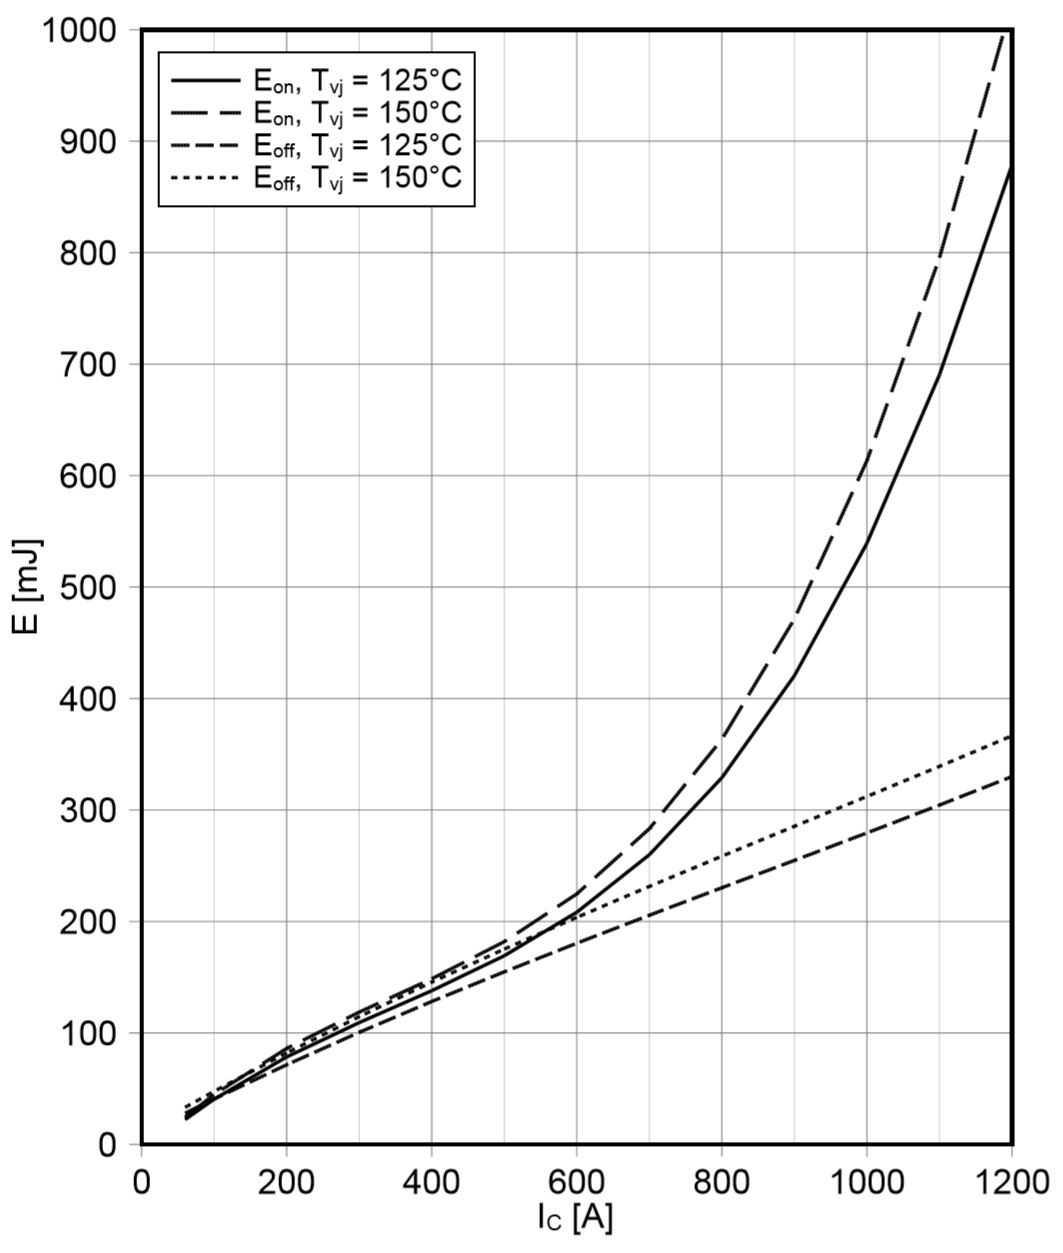

The table this chart was drawn from, first rows:
Line #1, , , Line #2, , , Line #3, , , Line #4, , 
6.337543E+01, 2.421525E+01, , 6.337543E+01, 2.869955E+01, , 6.750861E+01, 2.869955E+01, , 6.337543E+01, 3.497758E+01, 
1.005741E+02, 4.125561E+01, , 1.267509E+02, 5.560538E+01, , 1.295063E+02, 5.022422E+01, , 1.074627E+02, 5.022422E+01, 
1.570608E+02, 6.278027E+01, , 1.997704E+02, 8.609865E+01, , 1.928817E+02, 6.905830E+01, , 1.804822E+02, 7.623318E+01, 
1.997704E+02, 7.892377E+01, , 2.645235E+02, 1.076233E+02, , 2.521240E+02, 8.699552E+01, , 2.521240E+02, 9.955157E+01, 
2.535017E+02, 9.506726E+01, , 3.099885E+02, 1.219731E+02, , 3.017222E+02, 1.013453E+02, , 2.975890E+02, 1.147982E+02, 
3.003444E+02, 1.094170E+02, , 3.595867E+02, 1.372197E+02, , 3.623421E+02, 1.183857E+02, , 3.416762E+02, 1.282511E+02, 
3.499426E+02, 1.237668E+02, , 4.133180E+02, 1.533632E+02, , 4.215844E+02, 1.345291E+02, , 3.857635E+02, 1.417040E+02, 
4.009185E+02, 1.381166E+02, , 4.725603E+02, 1.730942E+02, , 4.684271E+02, 1.470852E+02, , 4.587830E+02, 1.632287E+02, 
4.546498E+02, 1.551570E+02, , 5.249139E+02, 1.928251E+02, , 5.207807E+02, 1.605381E+02, , 5.042480E+02, 1.766816E+02, 
5.001148E+02, 1.695067E+02, , 5.758898E+02, 2.143498E+02, , 5.800230E+02, 1.757848E+02, , 5.662457E+02, 1.946188E+02, 
5.497130E+02, 1.892377E+02, , 6.268657E+02, 2.412556E+02, , 6.489093E+02, 1.928251E+02, , 6.227325E+02, 2.107623E+02, 
5.993111E+02, 2.080717E+02, , 6.750861E+02, 2.690583E+02, , 7.067738E+02, 2.080717E+02, , 6.695752E+02, 2.233184E+02, 
6.544202E+02, 2.367713E+02, , 7.205511E+02, 2.995516E+02, , 7.756602E+02, 2.251121E+02, , 7.150402E+02, 2.358744E+02, 
6.998852E+02, 2.609865E+02, , 7.646383E+02, 3.354260E+02, , 8.390356E+02, 2.403587E+02, , 7.618829E+02, 2.493274E+02, 
7.467279E+02, 2.923767E+02, , 8.032147E+02, 3.677130E+02, , 8.941447E+02, 2.538117E+02, , 8.225029E+02, 2.654709E+02, 
7.990815E+02, 3.291480E+02, , 8.500574E+02, 4.179372E+02, , 9.616533E+02, 2.708520E+02, , 8.845006E+02, 2.816143E+02, 
8.459242E+02, 3.713004E+02, , 8.941447E+02, 4.663677E+02, , 1.018140E+03, 2.843049E+02, , 9.464983E+02, 2.977578E+02, 
8.982778E+02, 4.188341E+02, , 9.451206E+02, 5.372197E+02, , 1.081515E+03, 3.004484E+02, , 1.007118E+03, 3.147982E+02, 
9.464983E+02, 4.762332E+02, , 9.933410E+02, 6.053812E+02, , 1.139380E+03, 3.147982E+02, , 1.069116E+03, 3.318386E+02, 
9.933410E+02, 5.327354E+02, , 1.048450E+03, 7.040359E+02, , , , , 1.161424E+03, 3.569507E+02, 
1.052583E+03, 6.197309E+02, , 1.078760E+03, 7.596413E+02, , , , , , , 
1.103559E+03, 6.995516E+02, , 1.107692E+03, 8.143498E+02, , , , , , , 
